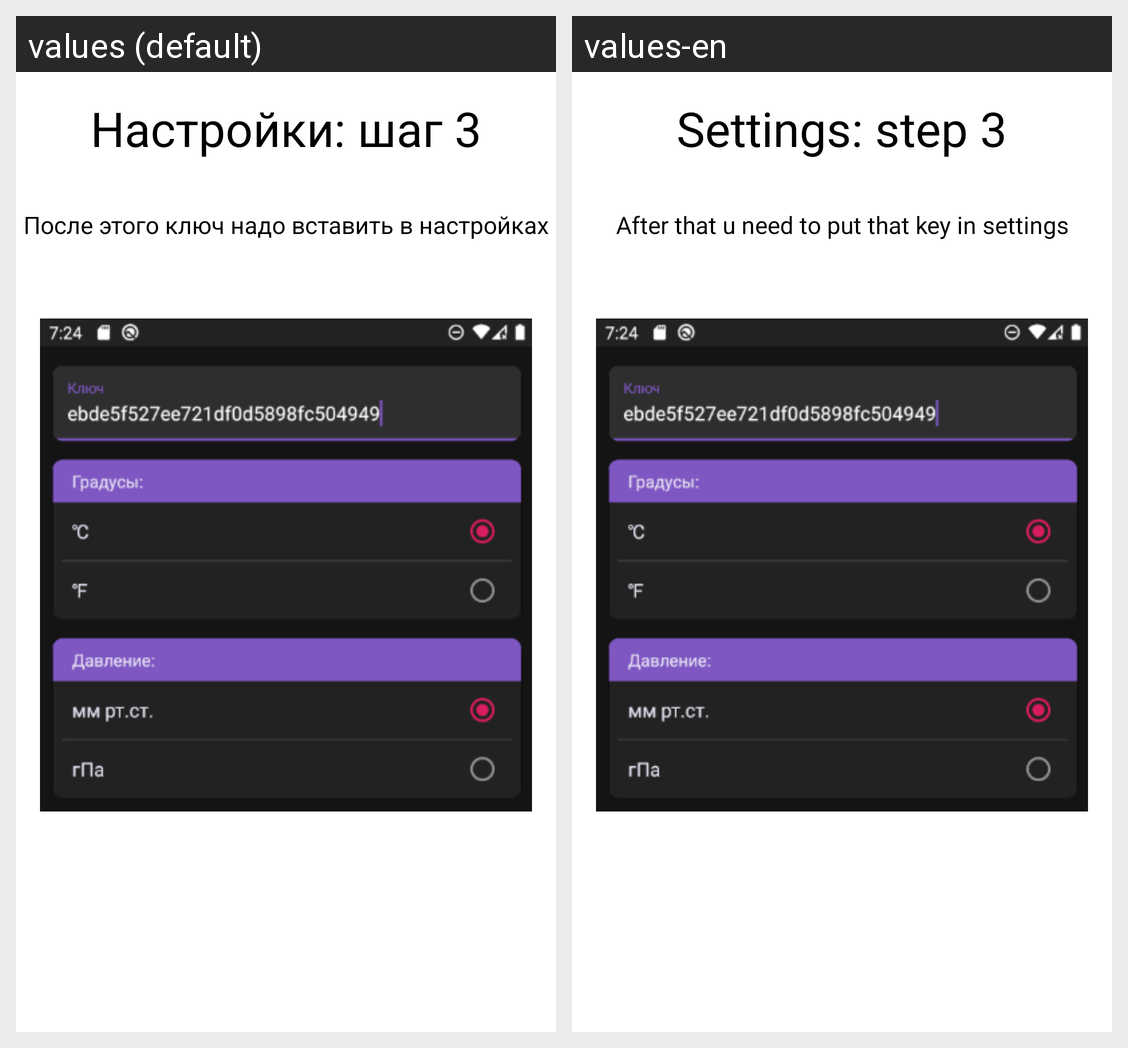

Locale-by-locale string values for the Android screen shown in this grid:
Android screen res/layout/fragment_intro_3.xml rendered under 2 locales, left to right: values (default), values-en. Device: Nexus 5 (rendered at 1080×1920; each locale shown at half size, 540×960, under a caption strip naming it); theme Theme.MySplash.
Strings drawn on this screen, with the default value and each locale's value (text and hints the layout hard-codes, and strings that could not be matched under every locale, appear in the picture but are not listed):

third_settings
  values: Настройки: шаг 3
  values-en: Settings: step 3

intro_text_7
  values: После этого ключ надо вставить в настройках
  values-en: After that u need to put that key in settings
